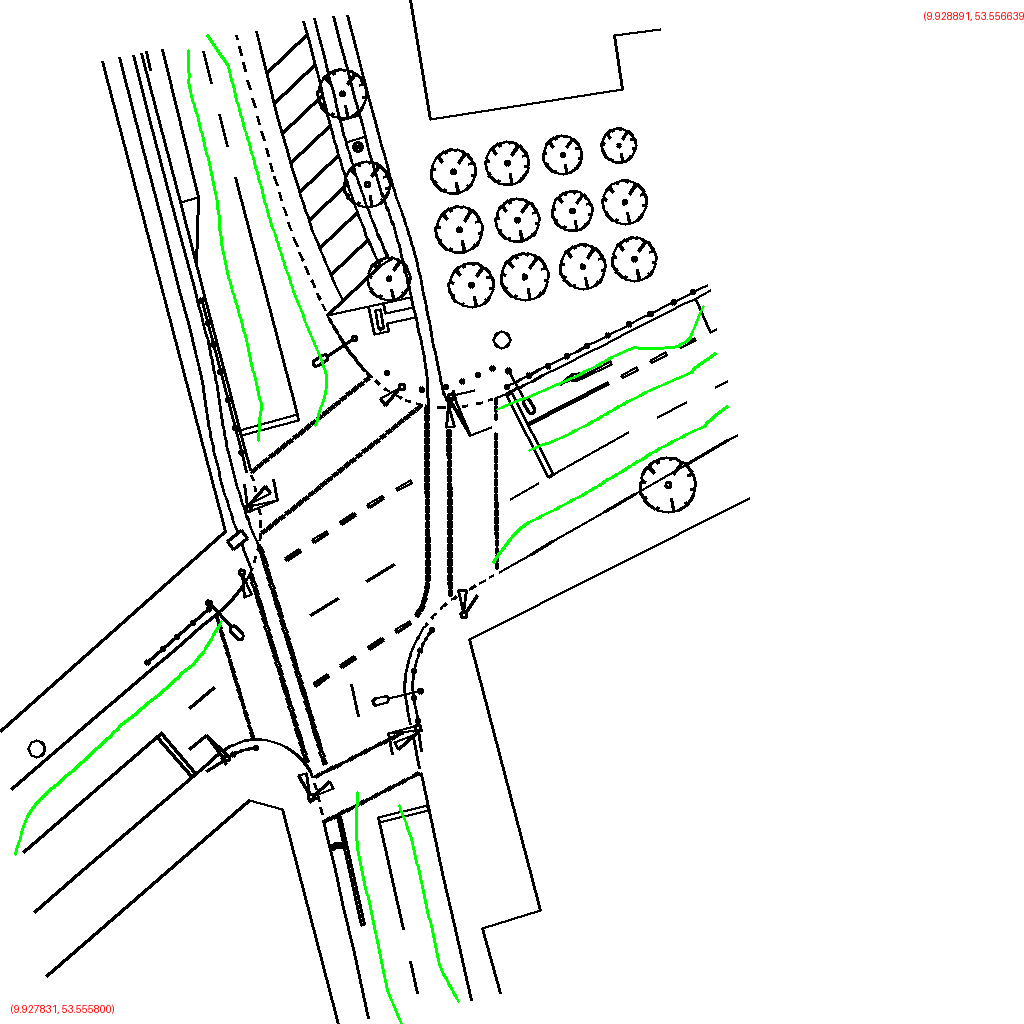

Data behind this chart, as committed beside it:
polygon_id, point_index, geocoordinate
0, 0, (9.928852, 53.556303)
0, 1, (9.928819, 53.556286)
0, 2, (9.928779, 53.556275)
0, 3, (9.928740, 53.556263)
0, 4, (9.928703, 53.556249)
0, 5, (9.928665, 53.556236)
0, 6, (9.928626, 53.556224)
0, 7, (9.928587, 53.556212)
0, 8, (9.928551, 53.556197)
0, 9, (9.928524, 53.556177)
1, 0, (9.928137, 53.556615)
1, 1, (9.928168, 53.556582)
1, 2, (9.928184, 53.556545)
1, 3, (9.928201, 53.556509)
1, 4, (9.928216, 53.556472)
1, 5, (9.928235, 53.556435)
1, 6, (9.928254, 53.556399)
1, 7, (9.928277, 53.556364)
1, 8, (9.928296, 53.556328)
1, 9, (9.928280, 53.556291)
2, 0, (9.928836, 53.556347)
2, 1, (9.928810, 53.556335)
2, 2, (9.928782, 53.556326)
2, 3, (9.928752, 53.556318)
2, 4, (9.928723, 53.556310)
2, 5, (9.928694, 53.556301)
2, 6, (9.928665, 53.556292)
2, 7, (9.928636, 53.556283)
2, 8, (9.928606, 53.556275)
2, 9, (9.928576, 53.556268)
3, 0, (9.928468, 53.555813)
3, 1, (9.928454, 53.555830)
3, 2, (9.928442, 53.555848)
3, 3, (9.928435, 53.555866)
3, 4, (9.928429, 53.555885)
3, 5, (9.928422, 53.555903)
3, 6, (9.928415, 53.555922)
3, 7, (9.928409, 53.555941)
3, 8, (9.928400, 53.555959)
3, 9, (9.928389, 53.555977)
4, 0, (9.928200, 53.556280)
4, 1, (9.928203, 53.556316)
4, 2, (9.928190, 53.556352)
4, 3, (9.928175, 53.556388)
4, 4, (9.928159, 53.556423)
4, 5, (9.928151, 53.556459)
4, 6, (9.928142, 53.556496)
4, 7, (9.928129, 53.556531)
4, 8, (9.928114, 53.556567)
4, 9, (9.928111, 53.556603)
5, 0, (9.928388, 53.555796)
5, 1, (9.928375, 53.555816)
5, 2, (9.928366, 53.555837)
5, 3, (9.928358, 53.555858)
5, 4, (9.928352, 53.555880)
5, 5, (9.928344, 53.555901)
5, 6, (9.928336, 53.555922)
5, 7, (9.928331, 53.555944)
5, 8, (9.928330, 53.555965)
5, 9, (9.928332, 53.555987)
... 20 more rows
